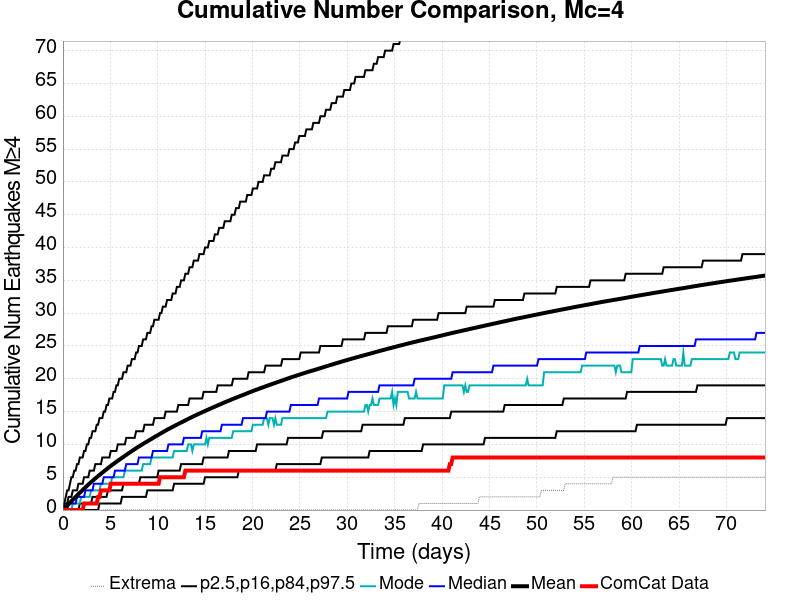

Data behind this chart, as committed beside it:
Time (days), ComCat Data, Simulation Mean, Simulation Median, Simulation Mode, Simulation Minimum, Simulation Maximum, 2.5 %-ile, 16 %-ile, 84 %-ile, 97.5 %-ile
0.0, 0.0, 0.0, 0.0, 0.0, 0.0, 0.0, 0.0, 0.0, 0.0, 0.0
0.1484, 0.0, 0.2164, 0.0, 0.0, 0.0, 179.0, 0.0, 0.0, 1.0, 1.0
0.2969, 0.0, 0.4357, 0.0, 0.0, 0.0, 220.0, 0.0, 0.0, 1.0, 2.0
0.4453, 0.0, 0.667, 0.0, 0.0, 0.0, 291.0, 0.0, 0.0, 1.0, 3.0
0.5937, 0.0, 0.9, 1.0, 0.0, 0.0, 349.0, 0.0, 0.0, 2.0, 3.0
0.7421, 0.0, 1.126, 1.0, 0.0, 0.0, 387.0, 0.0, 0.0, 2.0, 4.0
0.8906, 0.0, 1.352, 1.0, 0.0, 0.0, 431.0, 0.0, 0.0, 2.0, 5.0
1.039, 0.0, 1.576, 1.0, 1.0, 0.0, 457.0, 0.0, 0.0, 3.0, 5.0
1.187, 0.0, 1.796, 1.0, 1.0, 0.0, 483.0, 0.0, 0.0, 3.0, 6.0
1.336, 0.0, 2.009, 1.0, 1.0, 0.0, 511.0, 0.0, 0.0, 3.0, 6.0
1.484, 0.0, 2.219, 2.0, 1.0, 0.0, 529.0, 0.0, 0.0, 3.0, 7.0
1.633, 0.0, 2.427, 2.0, 1.0, 0.0, 540.0, 0.0, 0.0, 4.0, 7.0
1.781, 0.0, 2.643, 2.0, 1.0, 0.0, 552.0, 0.0, 1.0, 4.0, 8.0
1.93, 0.0, 2.848, 2.0, 2.0, 0.0, 614.0, 0.0, 1.0, 4.0, 8.0
2.078, 0.0, 3.053, 2.0, 2.0, 0.0, 674.0, 0.0, 1.0, 4.0, 8.0
2.226, 1.0, 3.261, 2.0, 2.0, 0.0, 710.0, 0.0, 1.0, 5.0, 9.0
2.375, 1.0, 3.462, 3.0, 2.0, 0.0, 740.0, 0.0, 1.0, 5.0, 9.0
2.523, 1.0, 3.668, 3.0, 2.0, 0.0, 762.0, 0.0, 1.0, 5.0, 10.0
2.672, 1.0, 3.87, 3.0, 2.0, 0.0, 784.0, 0.0, 1.0, 5.0, 10.0
2.82, 1.0, 4.063, 3.0, 2.0, 0.0, 813.0, 0.0, 1.0, 6.0, 11.0
2.969, 1.0, 4.253, 3.0, 3.0, 0.0, 825.0, 0.0, 1.0, 6.0, 11.0
3.117, 1.0, 4.442, 3.0, 3.0, 0.0, 833.0, 0.0, 2.0, 6.0, 12.0
3.265, 1.0, 4.626, 4.0, 3.0, 0.0, 848.0, 0.0, 2.0, 6.0, 12.0
3.414, 1.0, 4.814, 4.0, 3.0, 0.0, 858.0, 0.0, 2.0, 7.0, 12.0
3.562, 1.0, 4.992, 4.0, 3.0, 0.0, 875.0, 0.0, 2.0, 7.0, 13.0
3.711, 2.0, 5.175, 4.0, 3.0, 0.0, 886.0, 0.0, 2.0, 7.0, 13.0
3.859, 2.0, 5.356, 4.0, 3.0, 0.0, 903.0, 1.0, 2.0, 7.0, 14.0
4.008, 3.0, 5.532, 4.0, 4.0, 0.0, 914.0, 1.0, 2.0, 7.0, 14.0
4.156, 3.0, 5.705, 4.0, 4.0, 0.0, 919.0, 1.0, 2.0, 8.0, 14.0
4.304, 3.0, 5.874, 5.0, 4.0, 0.0, 925.0, 1.0, 2.0, 8.0, 15.0
4.453, 3.0, 6.045, 5.0, 4.0, 0.0, 934.0, 1.0, 2.0, 8.0, 15.0
4.601, 3.0, 6.217, 5.0, 4.0, 0.0, 958.0, 1.0, 2.0, 8.0, 16.0
4.75, 3.0, 6.39, 5.0, 4.0, 0.0, 967.0, 1.0, 3.0, 8.0, 16.0
4.898, 3.0, 6.556, 5.0, 4.0, 0.0, 976.0, 1.0, 3.0, 8.0, 17.0
5.047, 4.0, 6.72, 5.0, 4.0, 0.0, 981.0, 1.0, 3.0, 9.0, 17.0
5.195, 4.0, 6.885, 5.0, 5.0, 0.0, 988.0, 1.0, 3.0, 9.0, 17.0
5.343, 4.0, 7.043, 5.0, 5.0, 0.0, 993.0, 1.0, 3.0, 9.0, 18.0
5.492, 4.0, 7.198, 6.0, 5.0, 0.0, 996.0, 1.0, 3.0, 9.0, 18.0
5.64, 4.0, 7.357, 6.0, 5.0, 0.0, 1005, 1.0, 3.0, 9.0, 19.0
5.789, 4.0, 7.508, 6.0, 5.0, 0.0, 1009, 1.0, 3.0, 10.0, 19.0
5.937, 4.0, 7.661, 6.0, 5.0, 0.0, 1010, 1.0, 3.0, 10.0, 20.0
6.086, 4.0, 7.809, 6.0, 5.0, 0.0, 1017, 1.0, 3.0, 10.0, 20.0
6.234, 4.0, 7.957, 6.0, 5.0, 0.0, 1022, 2.0, 3.0, 10.0, 20.0
6.382, 4.0, 8.109, 6.0, 5.0, 0.0, 1031, 2.0, 4.0, 10.0, 21.0
6.531, 4.0, 8.26, 6.0, 6.0, 0.0, 1035, 2.0, 4.0, 10.0, 21.0
6.679, 4.0, 8.407, 7.0, 6.0, 0.0, 1037, 2.0, 4.0, 11.0, 21.0
6.828, 4.0, 8.555, 7.0, 6.0, 0.0, 1041, 2.0, 4.0, 11.0, 22.0
6.976, 4.0, 8.702, 7.0, 6.0, 0.0, 1047, 2.0, 4.0, 11.0, 22.0
7.125, 4.0, 8.846, 7.0, 6.0, 0.0, 1052, 2.0, 4.0, 11.0, 22.0
7.273, 4.0, 8.99, 7.0, 6.0, 0.0, 1056, 2.0, 4.0, 11.0, 23.0
7.421, 4.0, 9.127, 7.0, 6.0, 0.0, 1059, 2.0, 4.0, 11.0, 23.0
7.57, 4.0, 9.271, 7.0, 6.0, 0.0, 1063, 2.0, 4.0, 11.0, 23.0
7.718, 4.0, 9.41, 7.0, 6.0, 0.0, 1074, 2.0, 4.0, 12.0, 24.0
7.867, 4.0, 9.553, 7.0, 6.0, 0.0, 1081, 2.0, 4.0, 12.0, 24.0
8.015, 4.0, 9.687, 8.0, 6.0, 0.0, 1086, 2.0, 4.0, 12.0, 25.0
8.164, 4.0, 9.822, 8.0, 6.0, 0.0, 1095, 2.0, 5.0, 12.0, 25.0
8.312, 4.0, 9.957, 8.0, 6.0, 0.0, 1099, 2.0, 5.0, 12.0, 25.0
8.46, 4.0, 10.09, 8.0, 7.0, 0.0, 1101, 2.0, 5.0, 12.0, 26.0
8.609, 4.0, 10.22, 8.0, 7.0, 0.0, 1105, 2.0, 5.0, 13.0, 26.0
8.757, 4.0, 10.34, 8.0, 7.0, 0.0, 1111, 2.0, 5.0, 13.0, 26.0
... 440 more rows
